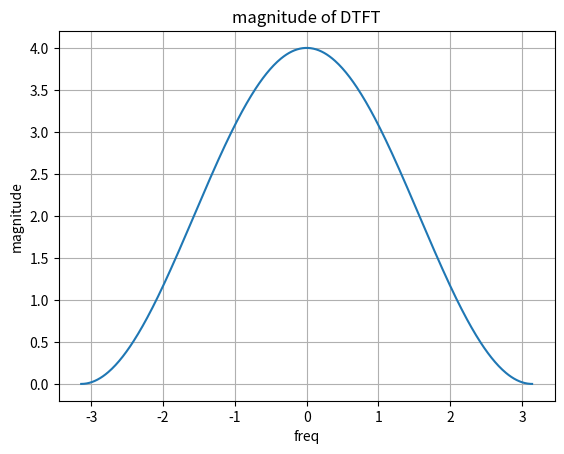
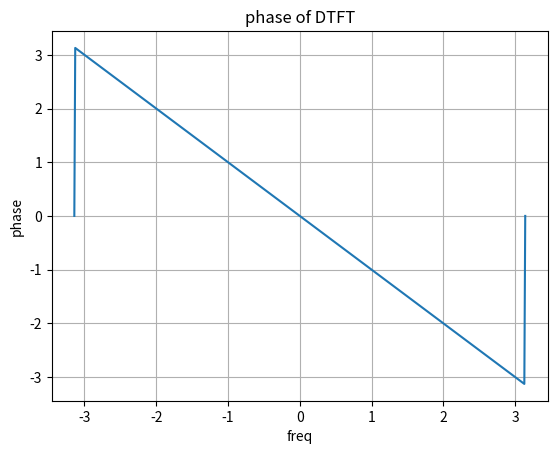

Python code for these plots, in order:
'''
DTFT of a Finite-Length Sequence

Compute and plot the DTFT of: x[n]=[1,2,1],n=0,1,2
'''

import numpy as np
import matplotlib.pyplot as plt

x = np.array([1,2,1])
n = np.arange(len(x))
omega = np.linspace(-np.pi,np.pi,500)

X = np.zeros_like(omega,dtype=complex)

for k,w in enumerate(omega):
    X[k] = np.sum(x*np.exp(-1j*w*n))

plt.figure()
plt.plot(omega,np.abs(X))
plt.title("magnitude of DTFT")
plt.xlabel("freq")
plt.ylabel("magnitude")
plt.grid()

plt.figure()
plt.plot(omega,np.angle(X))
plt.title("phase of DTFT")
plt.xlabel("freq")
plt.ylabel("phase")
plt.grid()

plt.show()
